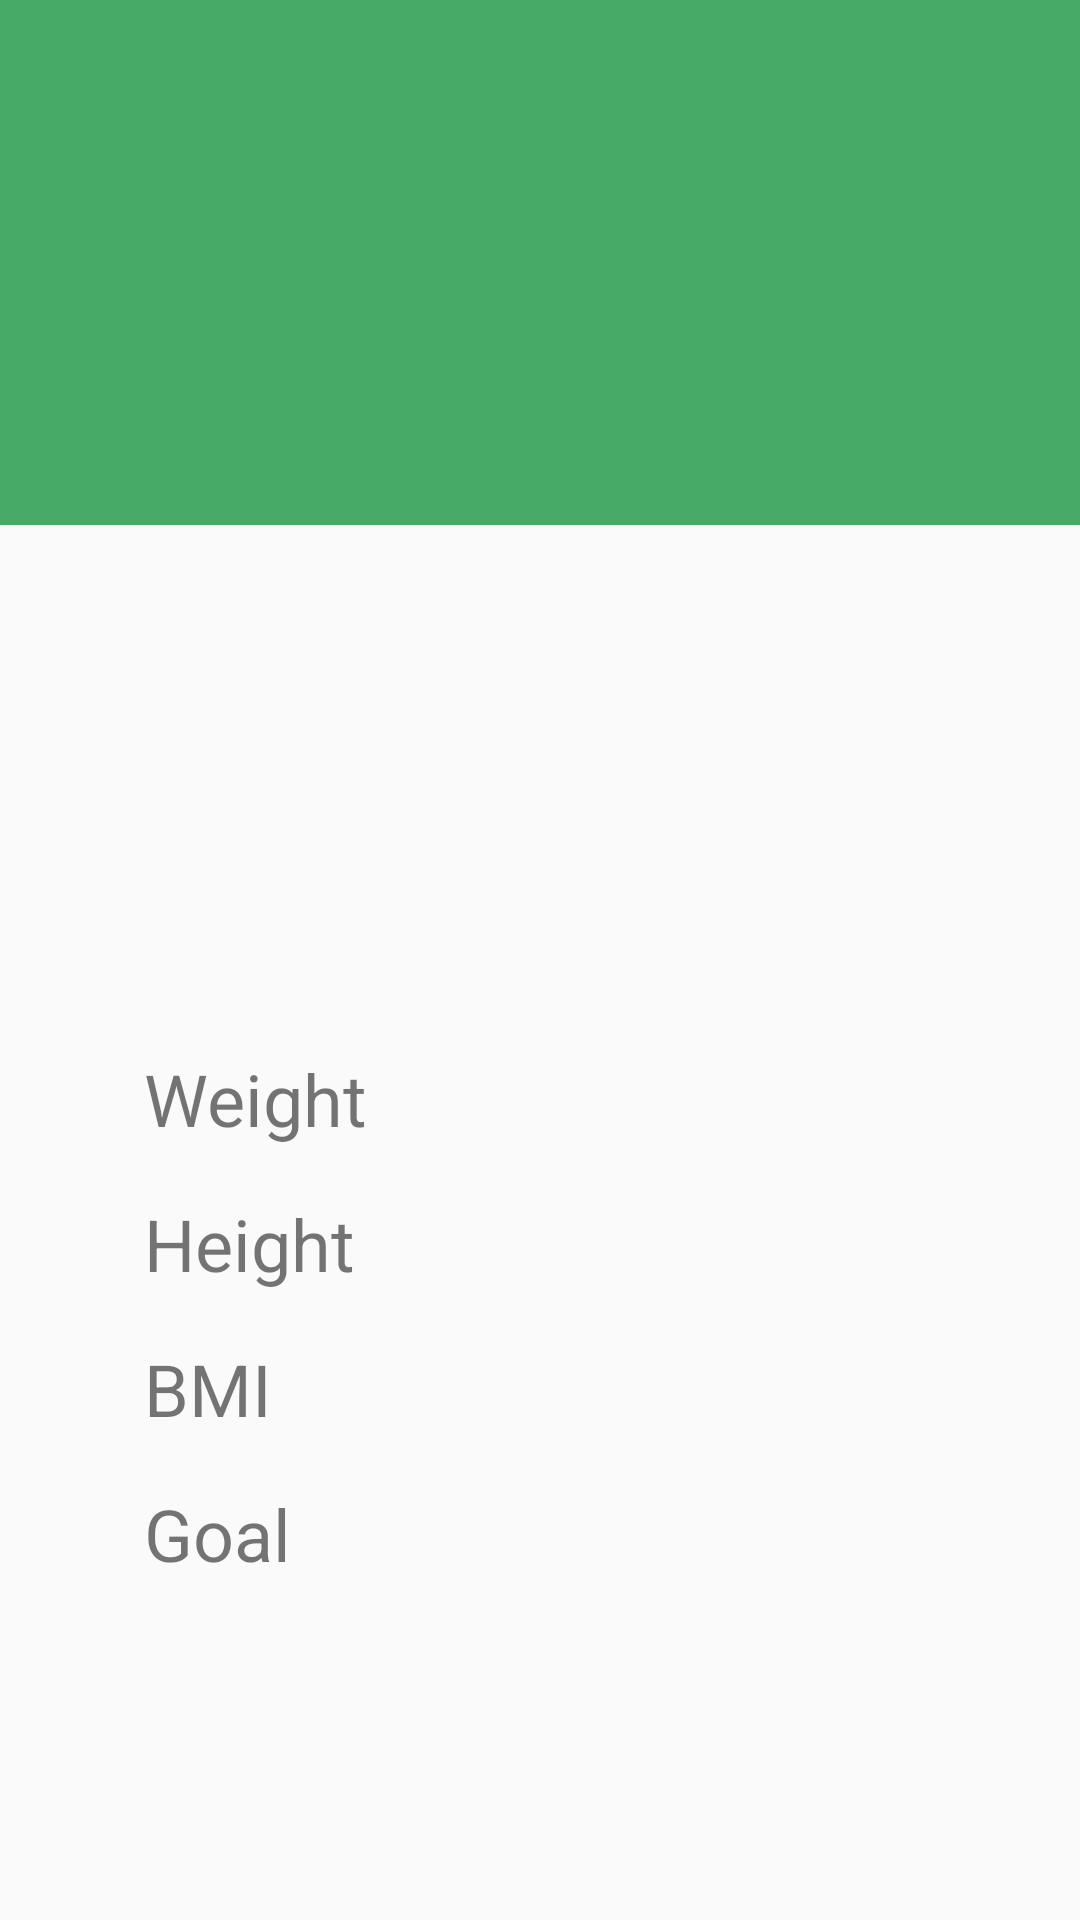

Produce the Android XML layout that renders to this screen, including the resource entries it uses.
<!-- AndroidManifest.xml: application theme AppTheme -->
<!-- res/layout/fragment_profile.xml -->
<?xml version="1.0" encoding="utf-8"?>
<androidx.constraintlayout.widget.ConstraintLayout xmlns:android="http://schemas.android.com/apk/res/android"
    xmlns:app="http://schemas.android.com/apk/res-auto"
    xmlns:tools="http://schemas.android.com/tools"
    android:layout_width="match_parent"
    android:layout_height="match_parent"
    android:padding="0dp"
    tools:context=".ProfileFragment">

    <androidx.constraintlayout.widget.ConstraintLayout
        android:layout_width="0dp"
        android:layout_height="175dp"
        android:background="#47AA67"
        app:layout_constraintEnd_toEndOf="parent"
        app:layout_constraintStart_toStartOf="parent"
        app:layout_constraintTop_toTopOf="parent">

    </androidx.constraintlayout.widget.ConstraintLayout>

    <ImageView
        android:id="@+id/profile_iv"
        android:layout_width="150dp"
        android:layout_height="150dp"
        android:layout_marginStart="128dp"
        android:layout_marginTop="100dp"
        android:src="@drawable/ic_person"
        android:scaleType="centerCrop"
        app:layout_constraintStart_toStartOf="parent"
        app:layout_constraintTop_toTopOf="parent" />

    <TextView
        android:id="@+id/name_tv"
        android:layout_width="wrap_content"
        android:layout_height="wrap_content"
        android:layout_marginTop="16dp"
        android:textColor="#000000"
        android:textSize="32sp"
        app:layout_constraintEnd_toEndOf="parent"
        app:layout_constraintStart_toStartOf="parent"
        app:layout_constraintTop_toBottomOf="@+id/profile_iv" />

    <TextView
        android:id="@+id/weight_tv"
        android:layout_width="100dp"
        android:layout_height="wrap_content"
        android:layout_marginStart="48dp"
        android:layout_marginTop="100dp"
        android:text="Weight"
        android:textSize="24sp"
        app:layout_constraintStart_toStartOf="parent"
        app:layout_constraintTop_toBottomOf="@+id/profile_iv" />

    <TextView
        android:id="@+id/height_tv"
        android:layout_width="100dp"
        android:layout_height="wrap_content"
        android:layout_marginStart="48dp"
        android:layout_marginTop="16dp"
        android:text="Height"
        android:textSize="24sp"
        app:layout_constraintStart_toStartOf="parent"
        app:layout_constraintTop_toBottomOf="@+id/weight_tv" />

    <TextView
        android:id="@+id/bmi_tv"
        android:layout_width="100dp"
        android:layout_height="wrap_content"
        android:layout_marginStart="48dp"
        android:layout_marginTop="16dp"
        android:text="BMI"
        android:textSize="24sp"
        app:layout_constraintStart_toStartOf="parent"
        app:layout_constraintTop_toBottomOf="@+id/height_tv" />

    <TextView
        android:id="@+id/goal_tv"
        android:layout_width="100dp"
        android:layout_height="wrap_content"
        android:layout_marginStart="48dp"
        android:layout_marginTop="16dp"
        android:text="Goal"
        android:textSize="24sp"
        app:layout_constraintStart_toStartOf="parent"
        app:layout_constraintTop_toBottomOf="@+id/bmi_tv" />

    <TextView
        android:id="@+id/tv_weight"
        android:layout_width="wrap_content"
        android:layout_height="wrap_content"
        android:layout_marginStart="32dp"
        android:textColor="#000000"
        android:textSize="24sp"
        app:layout_constraintBaseline_toBaselineOf="@+id/weight_tv"
        app:layout_constraintStart_toEndOf="@+id/weight_tv" />

    <TextView
        android:id="@+id/tv_goal"
        android:layout_width="wrap_content"
        android:layout_height="wrap_content"
        android:layout_marginStart="32dp"
        android:textColor="#000000"
        android:textSize="24sp"
        app:layout_constraintBaseline_toBaselineOf="@+id/goal_tv"
        app:layout_constraintStart_toEndOf="@+id/goal_tv" />

    <TextView
        android:id="@+id/tv_bmi"
        android:layout_width="wrap_content"
        android:layout_height="wrap_content"
        android:layout_marginStart="32dp"
        android:layout_marginTop="16dp"
        android:textColor="#000000"
        android:textSize="24sp"
        app:layout_constraintStart_toEndOf="@+id/bmi_tv"
        app:layout_constraintTop_toBottomOf="@+id/height_tv" />

    <TextView
        android:id="@+id/tv_height"
        android:layout_width="wrap_content"
        android:layout_height="wrap_content"
        android:layout_marginStart="32dp"
        android:textColor="#000000"
        android:textSize="24sp"
        app:layout_constraintBaseline_toBaselineOf="@+id/height_tv"
        app:layout_constraintStart_toEndOf="@+id/height_tv" />

</androidx.constraintlayout.widget.ConstraintLayout>
<!-- resources referenced by this layout -->
<resources>
  <style name="AppTheme" parent="Theme.AppCompat.Light.DarkActionBar">
          
          <item name="colorPrimary">@color/colorPrimary</item>
          <item name="colorPrimaryDark">@color/colorPrimaryDark</item>
          <item name="colorAccent">@color/colorAccent</item>
  
  
  
      </style>
  <color name="colorPrimary">#1DE9B6</color>
  <color name="colorPrimaryDark">#3700B3</color>
  <color name="colorAccent">#FF8A65</color>
</resources>
